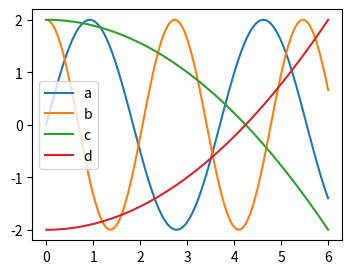

The script that saved this image:
# Written by calculate-plot 0.1.0: this script draws the same figure with Matplotlib 3.11.2.
import matplotlib.pyplot as plt

fig, ax = plt.subplots(figsize=(4.0, 3.0))
ax.plot([0.0, 0.05, 0.1, 0.15000000000000002, 0.2, 0.25, 0.30000000000000004, 0.35000000000000003, 0.4, 0.45, 0.5, 0.55, 0.6000000000000001, 0.65, 0.7000000000000001, 0.75, 0.8, 0.8500000000000001, 0.9, 0.9500000000000001, 1.0, 1.05, 1.1, 1.1500000000000001, 1.2000000000000002, 1.25, 1.3, 1.35, 1.4000000000000001, 1.4500000000000002, 1.5, 1.55, 1.6, 1.6500000000000001, 1.7000000000000002, 1.75, 1.8, 1.85, 1.9000000000000001, 1.9500000000000002, 2.0, 2.0500000000000003, 2.1, 2.15, 2.2, 2.25, 2.3000000000000003, 2.35, 2.4000000000000004, 2.45, 2.5, 2.5500000000000003, 2.6, 2.6500000000000004, 2.7, 2.75, 2.8000000000000003, 2.85, 2.9000000000000004, 2.95, 3.0, 3.0500000000000003, 3.1, 3.1500000000000004, 3.2, 3.25, 3.3000000000000003, 3.35, 3.4000000000000004, 3.45, 3.5, 3.5500000000000003, 3.6, 3.6500000000000004, 3.7, 3.75, 3.8000000000000003, 3.85, 3.9000000000000004, 3.95, 4.0, 4.05, 4.1000000000000005, 4.15, 4.2, 4.25, 4.3, 4.3500000000000005, 4.4, 4.45, 4.5, 4.55, 4.6000000000000005, 4.65, 4.7, 4.75, 4.800000000000001, 4.8500000000000005, 4.9, 4.95, 5.0, 5.050000000000001, 5.1000000000000005, 5.15, 5.2, 5.25, 5.300000000000001, 5.3500000000000005, 5.4, 5.45, 5.5, 5.550000000000001, 5.6000000000000005, 5.65, 5.7, 5.75, 5.800000000000001, 5.8500000000000005, 5.9, 5.95, 6.0], [0.0, 0.16979536560483205, 0.33836469813399206, 0.5044908172687561, 0.6669741842816288, 0.8246415634868495, 0.976354493765815, 1.1210175089974885, 1.2575860480369372, 1.3850739971268027, 1.5025608102805854, 1.6091981562239381, 1.704216043898726, 1.786928382299727, 1.8567379344983335, 1.9131406300819718, 1.9557292048706325, 1.9841961416293736, 1.998335890542952, 1.9980463534192998, 1.9833296209049371, 1.9542919573891433, 1.911143033705888, 1.8541944131739159, 1.7838573019067592, 1.700639579636904, 1.6051421324934945, 1.4980545142133068, 1.3801499671138722, 1.2522798387805698, 1.115367434782834, 0.9704013518068749, 0.8184283393440346, 0.6605457414780315, 0.49789357334630513, 0.3316462894885831, 0.16300430352053824, -0.006814679633979749, -0.1765844563652152, -0.34507917836582247, -0.5110822040536624, -0.6733948835160631, -0.8308452135424917, -0.9822963002507165, -1.12665456820074, -1.2628776567213902, -1.389981946432944, -1.5070496616193714, -1.613235497166481, -1.7077727222151302, -1.789978716457167, -1.8592598990984386, -1.9151160148985422, -1.9571437463393262, -1.9850396258399263, -1.9986022269902592, -1.9977336189808284, -1.9824400737269214, -1.9528320205812992, -1.9091232489623806, -1.851629364655465, -1.7807655109335012, -1.697043370952409, -1.6010674730655785, -1.4935308257356246, -1.3752099135621352, -1.2469590905573706, -1.1097044111541274, -0.9644369434898631, -0.81220561324957, -0.6541096297394813, -0.4912905488803011, -0.3249240304303084, -0.15621134895655345, 0.013629280149540351, 0.18337149698035551, 0.351789652228968, 0.5176676571750353, 0.6798077646370271, 0.8370392174865955, 0.9882267022772163, 1.1322785469463394, 1.2681546033983642, 1.394873758051014, 1.5115210161141075, 1.617254108447601, 1.711309573293087, 1.7930082689647049, 1.8617602776942273, 1.9170691652213852, 1.9585355653723997, 1.985860063743745, 1.9988453596690559, 1.9973976908583837, 1.981527510422967, 1.9513494113969652, 1.9070812993011486, 1.8490428187231875, 1.777653045275642, 1.6934274595972156, 1.5969742252469805, 1.4889897973675552, 1.3702538938256013, 1.2416238651412161, 1.1040285038590658, 0.9584613380615545, 0.8059734574492923, 0.6476659237892237, 0.48468182053184755, 0.31819799900458323, 0.14941658077906955, -0.020443722429182114, -0.19015640865272546, -0.3584960418148416, -0.5242471001757738, -0.6862127531909795, -0.8432235034067875, -0.9941456309933574, -1.1378893799399066, -1.273416826802513, -1.3997493751870846], label='a')
ax.plot([0.0, 0.05, 0.1, 0.15000000000000002, 0.2, 0.25, 0.30000000000000004, 0.35000000000000003, 0.4, 0.45, 0.5, 0.55, 0.6000000000000001, 0.65, 0.7000000000000001, 0.75, 0.8, 0.8500000000000001, 0.9, 0.9500000000000001, 1.0, 1.05, 1.1, 1.1500000000000001, 1.2000000000000002, 1.25, 1.3, 1.35, 1.4000000000000001, 1.4500000000000002, 1.5, 1.55, 1.6, 1.6500000000000001, 1.7000000000000002, 1.75, 1.8, 1.85, 1.9000000000000001, 1.9500000000000002, 2.0, 2.0500000000000003, 2.1, 2.15, 2.2, 2.25, 2.3000000000000003, 2.35, 2.4000000000000004, 2.45, 2.5, 2.5500000000000003, 2.6, 2.6500000000000004, 2.7, 2.75, 2.8000000000000003, 2.85, 2.9000000000000004, 2.95, 3.0, 3.0500000000000003, 3.1, 3.1500000000000004, 3.2, 3.25, 3.3000000000000003, 3.35, 3.4000000000000004, 3.45, 3.5, 3.5500000000000003, 3.6, 3.6500000000000004, 3.7, 3.75, 3.8000000000000003, 3.85, 3.9000000000000004, 3.95, 4.0, 4.05, 4.1000000000000005, 4.15, 4.2, 4.25, 4.3, 4.3500000000000005, 4.4, 4.45, 4.5, 4.55, 4.6000000000000005, 4.65, 4.7, 4.75, 4.800000000000001, 4.8500000000000005, 4.9, 4.95, 5.0, 5.050000000000001, 5.1000000000000005, 5.15, 5.2, 5.25, 5.300000000000001, 5.3500000000000005, 5.4, 5.45, 5.5, 5.550000000000001, 5.6000000000000005, 5.65, 5.7, 5.75, 5.800000000000001, 5.8500000000000005, 5.9, 5.95, 6.0], [2.0, 1.9867895686284316, 1.9473327900107498, 1.882150905213026, 1.7921049950510506, 1.6783846048413082, 1.542492029994213, 1.3862224700436885, 1.2116403132869258, 1.0210518653244607, 0.8169748817683148, 0.6021053076042735, 0.3792816625956685, 0.15144754321284998, -0.07838726354597542, -0.3071865407393208, -0.5319277512179603, -0.7496419666445028, -0.9574530883174396, -1.1526158416756636, -1.3325520425596482, -1.4948846561363558, -1.6374691985547631, -1.7584220665026065, -1.8561454204186654, -1.9293482926426326, -1.977063641654792, -1.998661127111648, -1.9938554369137738, -1.9627100563017221, -1.9056364291886096, -1.8233885228085402, -1.7170528674842038, -1.588034203092612, -1.4380369218453624, -1.2690425525322941, -1.0832835836713972, -0.8832139713724625, -0.6714767215183015, -0.4508689745169173, -0.22430505387010974, 0.005222033297146588, 0.2346801351519109, 0.4610380111869788, 0.6813053762155785, 0.8925724033286018, 1.0920481639632966, 1.2770974972735059, 1.4452758217411845, 1.5943614291527615, 1.7223848343230417, 1.8276547928440672, 1.9087806431533076, 1.9646906777727942, 1.9946463010272024, 1.9982517862113385, 1.9754595033106157, 1.9265705482140962, 1.852230765107909, 1.7534222145949565, 1.6314502002507147, 1.4879260249999287, 1.3247457051099105, 1.144064922997758, 0.9482705497357264, 0.7399491134547304, 0.5218526301919876, 0.29686224857202287, 0.06795018859048453, -0.16185952269411003, -0.38953099986231926, -0.6120566044897506, -0.8264966773480551, -1.0300183725714238, -1.219933080772483, -1.3937319467320914, -1.5491190124590333, -1.6840415477854915, -1.7967171678180633, -1.885657379011053, -1.9496872428083272, -1.9879608970884597, -1.9999727303682435, -1.9855640611484895, -1.944925234165081, -1.878593105852904, -1.7874439522407553, -1.672681892967003, -1.535822984339749, -1.3786751915789954, -1.203314504816204, -1.012057514369128, -0.8074308075843927, -0.5921375915287768, -0.36902198245774764, -0.141031433812857, 0.08882220090965588, 0.31750245604277655, 0.5419883667700363, 0.7593143773738955, 0.9666095175060118, 1.16113532894401, 1.34032204180589, 1.5018025223186928, 1.6434435436767545, 1.7633739668880295, 1.860009459327321, 1.9320734244536988, 1.978613866201501, 1.9990159652590147, 1.9930102010968052, 1.9606759124501698, 1.9024402492202248, 1.819072529639448, 1.711674077245963, 1.5816636719245276, 1.4307588072122304, 1.260953001467989, 1.0744894626350816, 0.8738314544965632, 0.6616297558980972], label='b')
ax.plot([0.0, 0.05, 0.1, 0.15000000000000002, 0.2, 0.25, 0.30000000000000004, 0.35000000000000003, 0.4, 0.45, 0.5, 0.55, 0.6000000000000001, 0.65, 0.7000000000000001, 0.75, 0.8, 0.8500000000000001, 0.9, 0.9500000000000001, 1.0, 1.05, 1.1, 1.1500000000000001, 1.2000000000000002, 1.25, 1.3, 1.35, 1.4000000000000001, 1.4500000000000002, 1.5, 1.55, 1.6, 1.6500000000000001, 1.7000000000000002, 1.75, 1.8, 1.85, 1.9000000000000001, 1.9500000000000002, 2.0, 2.0500000000000003, 2.1, 2.15, 2.2, 2.25, 2.3000000000000003, 2.35, 2.4000000000000004, 2.45, 2.5, 2.5500000000000003, 2.6, 2.6500000000000004, 2.7, 2.75, 2.8000000000000003, 2.85, 2.9000000000000004, 2.95, 3.0, 3.0500000000000003, 3.1, 3.1500000000000004, 3.2, 3.25, 3.3000000000000003, 3.35, 3.4000000000000004, 3.45, 3.5, 3.5500000000000003, 3.6, 3.6500000000000004, 3.7, 3.75, 3.8000000000000003, 3.85, 3.9000000000000004, 3.95, 4.0, 4.05, 4.1000000000000005, 4.15, 4.2, 4.25, 4.3, 4.3500000000000005, 4.4, 4.45, 4.5, 4.55, 4.6000000000000005, 4.65, 4.7, 4.75, 4.800000000000001, 4.8500000000000005, 4.9, 4.95, 5.0, 5.050000000000001, 5.1000000000000005, 5.15, 5.2, 5.25, 5.300000000000001, 5.3500000000000005, 5.4, 5.45, 5.5, 5.550000000000001, 5.6000000000000005, 5.65, 5.7, 5.75, 5.800000000000001, 5.8500000000000005, 5.9, 5.95, 6.0], [2.0, 1.9997222222222222, 1.998888888888889, 1.9975, 1.9955555555555555, 1.9930555555555556, 1.99, 1.986388888888889, 1.9822222222222223, 1.9775, 1.9722222222222223, 1.966388888888889, 1.96, 1.9530555555555555, 1.9455555555555555, 1.9375, 1.9288888888888889, 1.919722222222222, 1.91, 1.899722222222222, 1.8888888888888888, 1.8775, 1.8655555555555554, 1.8530555555555555, 1.8399999999999999, 1.8263888888888888, 1.8122222222222222, 1.7974999999999999, 1.7822222222222222, 1.7663888888888888, 1.75, 1.7330555555555556, 1.7155555555555555, 1.6975, 1.6788888888888889, 1.659722222222222, 1.6400000000000001, 1.6197222222222223, 1.5988888888888888, 1.5775, 1.5555555555555556, 1.5330555555555554, 1.5099999999999998, 1.486388888888889, 1.462222222222222, 1.4375, 1.4122222222222223, 1.386388888888889, 1.3599999999999999, 1.3330555555555554, 1.3055555555555554, 1.2774999999999999, 1.2488888888888887, 1.219722222222222, 1.19, 1.1597222222222223, 1.1288888888888886, 1.0975, 1.0655555555555554, 1.0330555555555554, 1.0, 0.9663888888888885, 0.9322222222222221, 0.8975, 0.8622222222222222, 0.8263888888888891, 0.7899999999999998, 0.7530555555555556, 0.7155555555555551, 0.6774999999999998, 0.6388888888888886, 0.5997222222222223, 0.56, 0.519722222222222, 0.4788888888888887, 0.4375, 0.3955555555555552, 0.35305555555555523, 0.30999999999999983, 0.266388888888889, 0.22222222222222232, 0.17750000000000044, 0.13222222222222157, 0.0863888888888884, 0.03999999999999959, -0.006944444444444642, -0.05444444444444452, -0.10250000000000048, -0.15111111111111164, -0.200277777777778, -0.25, -0.30027777777777764, -0.3511111111111114, -0.4025000000000003, -0.45444444444444443, -0.5069444444444442, -0.5600000000000009, -0.613611111111112, -0.6677777777777782, -0.7225000000000006, -0.7777777777777781, -0.8336111111111117, -0.8900000000000006, -0.946944444444445, -1.0044444444444447, -1.0625, -1.1211111111111118, -1.180277777777778, -1.2400000000000002, -1.3002777777777776, -1.3611111111111107, -1.4225000000000012, -1.4844444444444456, -1.5469444444444451, -1.6100000000000003, -1.6736111111111116, -1.7377777777777785, -1.8025000000000007, -1.8677777777777784, -1.9336111111111114, -2.0], label='c')
ax.plot([0.0, 0.05, 0.1, 0.15000000000000002, 0.2, 0.25, 0.30000000000000004, 0.35000000000000003, 0.4, 0.45, 0.5, 0.55, 0.6000000000000001, 0.65, 0.7000000000000001, 0.75, 0.8, 0.8500000000000001, 0.9, 0.9500000000000001, 1.0, 1.05, 1.1, 1.1500000000000001, 1.2000000000000002, 1.25, 1.3, 1.35, 1.4000000000000001, 1.4500000000000002, 1.5, 1.55, 1.6, 1.6500000000000001, 1.7000000000000002, 1.75, 1.8, 1.85, 1.9000000000000001, 1.9500000000000002, 2.0, 2.0500000000000003, 2.1, 2.15, 2.2, 2.25, 2.3000000000000003, 2.35, 2.4000000000000004, 2.45, 2.5, 2.5500000000000003, 2.6, 2.6500000000000004, 2.7, 2.75, 2.8000000000000003, 2.85, 2.9000000000000004, 2.95, 3.0, 3.0500000000000003, 3.1, 3.1500000000000004, 3.2, 3.25, 3.3000000000000003, 3.35, 3.4000000000000004, 3.45, 3.5, 3.5500000000000003, 3.6, 3.6500000000000004, 3.7, 3.75, 3.8000000000000003, 3.85, 3.9000000000000004, 3.95, 4.0, 4.05, 4.1000000000000005, 4.15, 4.2, 4.25, 4.3, 4.3500000000000005, 4.4, 4.45, 4.5, 4.55, 4.6000000000000005, 4.65, 4.7, 4.75, 4.800000000000001, 4.8500000000000005, 4.9, 4.95, 5.0, 5.050000000000001, 5.1000000000000005, 5.15, 5.2, 5.25, 5.300000000000001, 5.3500000000000005, 5.4, 5.45, 5.5, 5.550000000000001, 5.6000000000000005, 5.65, 5.7, 5.75, 5.800000000000001, 5.8500000000000005, 5.9, 5.95, 6.0], [-2.0, -1.9997222222222222, -1.998888888888889, -1.9975, -1.9955555555555555, -1.9930555555555556, -1.99, -1.986388888888889, -1.9822222222222223, -1.9775, -1.9722222222222223, -1.966388888888889, -1.96, -1.9530555555555555, -1.9455555555555555, -1.9375, -1.9288888888888889, -1.919722222222222, -1.91, -1.899722222222222, -1.8888888888888888, -1.8775, -1.8655555555555554, -1.8530555555555555, -1.8399999999999999, -1.8263888888888888, -1.8122222222222222, -1.7974999999999999, -1.7822222222222222, -1.7663888888888888, -1.75, -1.7330555555555556, -1.7155555555555555, -1.6975, -1.6788888888888889, -1.659722222222222, -1.6400000000000001, -1.6197222222222223, -1.5988888888888888, -1.5775, -1.5555555555555556, -1.5330555555555554, -1.5099999999999998, -1.486388888888889, -1.462222222222222, -1.4375, -1.4122222222222223, -1.386388888888889, -1.3599999999999999, -1.3330555555555554, -1.3055555555555554, -1.2774999999999999, -1.2488888888888887, -1.219722222222222, -1.19, -1.1597222222222223, -1.1288888888888886, -1.0975, -1.0655555555555554, -1.0330555555555554, -1.0, -0.9663888888888885, -0.9322222222222221, -0.8975, -0.8622222222222222, -0.8263888888888891, -0.7899999999999998, -0.7530555555555556, -0.7155555555555551, -0.6774999999999998, -0.6388888888888886, -0.5997222222222223, -0.56, -0.519722222222222, -0.4788888888888887, -0.4375, -0.3955555555555552, -0.35305555555555523, -0.30999999999999983, -0.266388888888889, -0.22222222222222232, -0.17750000000000044, -0.13222222222222157, -0.0863888888888884, -0.03999999999999959, 0.006944444444444642, 0.05444444444444452, 0.10250000000000048, 0.15111111111111164, 0.200277777777778, 0.25, 0.30027777777777764, 0.3511111111111114, 0.4025000000000003, 0.45444444444444443, 0.5069444444444442, 0.5600000000000009, 0.613611111111112, 0.6677777777777782, 0.7225000000000006, 0.7777777777777781, 0.8336111111111117, 0.8900000000000006, 0.946944444444445, 1.0044444444444447, 1.0625, 1.1211111111111118, 1.180277777777778, 1.2400000000000002, 1.3002777777777776, 1.3611111111111107, 1.4225000000000012, 1.4844444444444456, 1.5469444444444451, 1.6100000000000003, 1.6736111111111116, 1.7377777777777785, 1.8025000000000007, 1.8677777777777784, 1.9336111111111114, 2.0], label='d')
ax.legend()

if __name__ == "__main__":
    plt.show()
